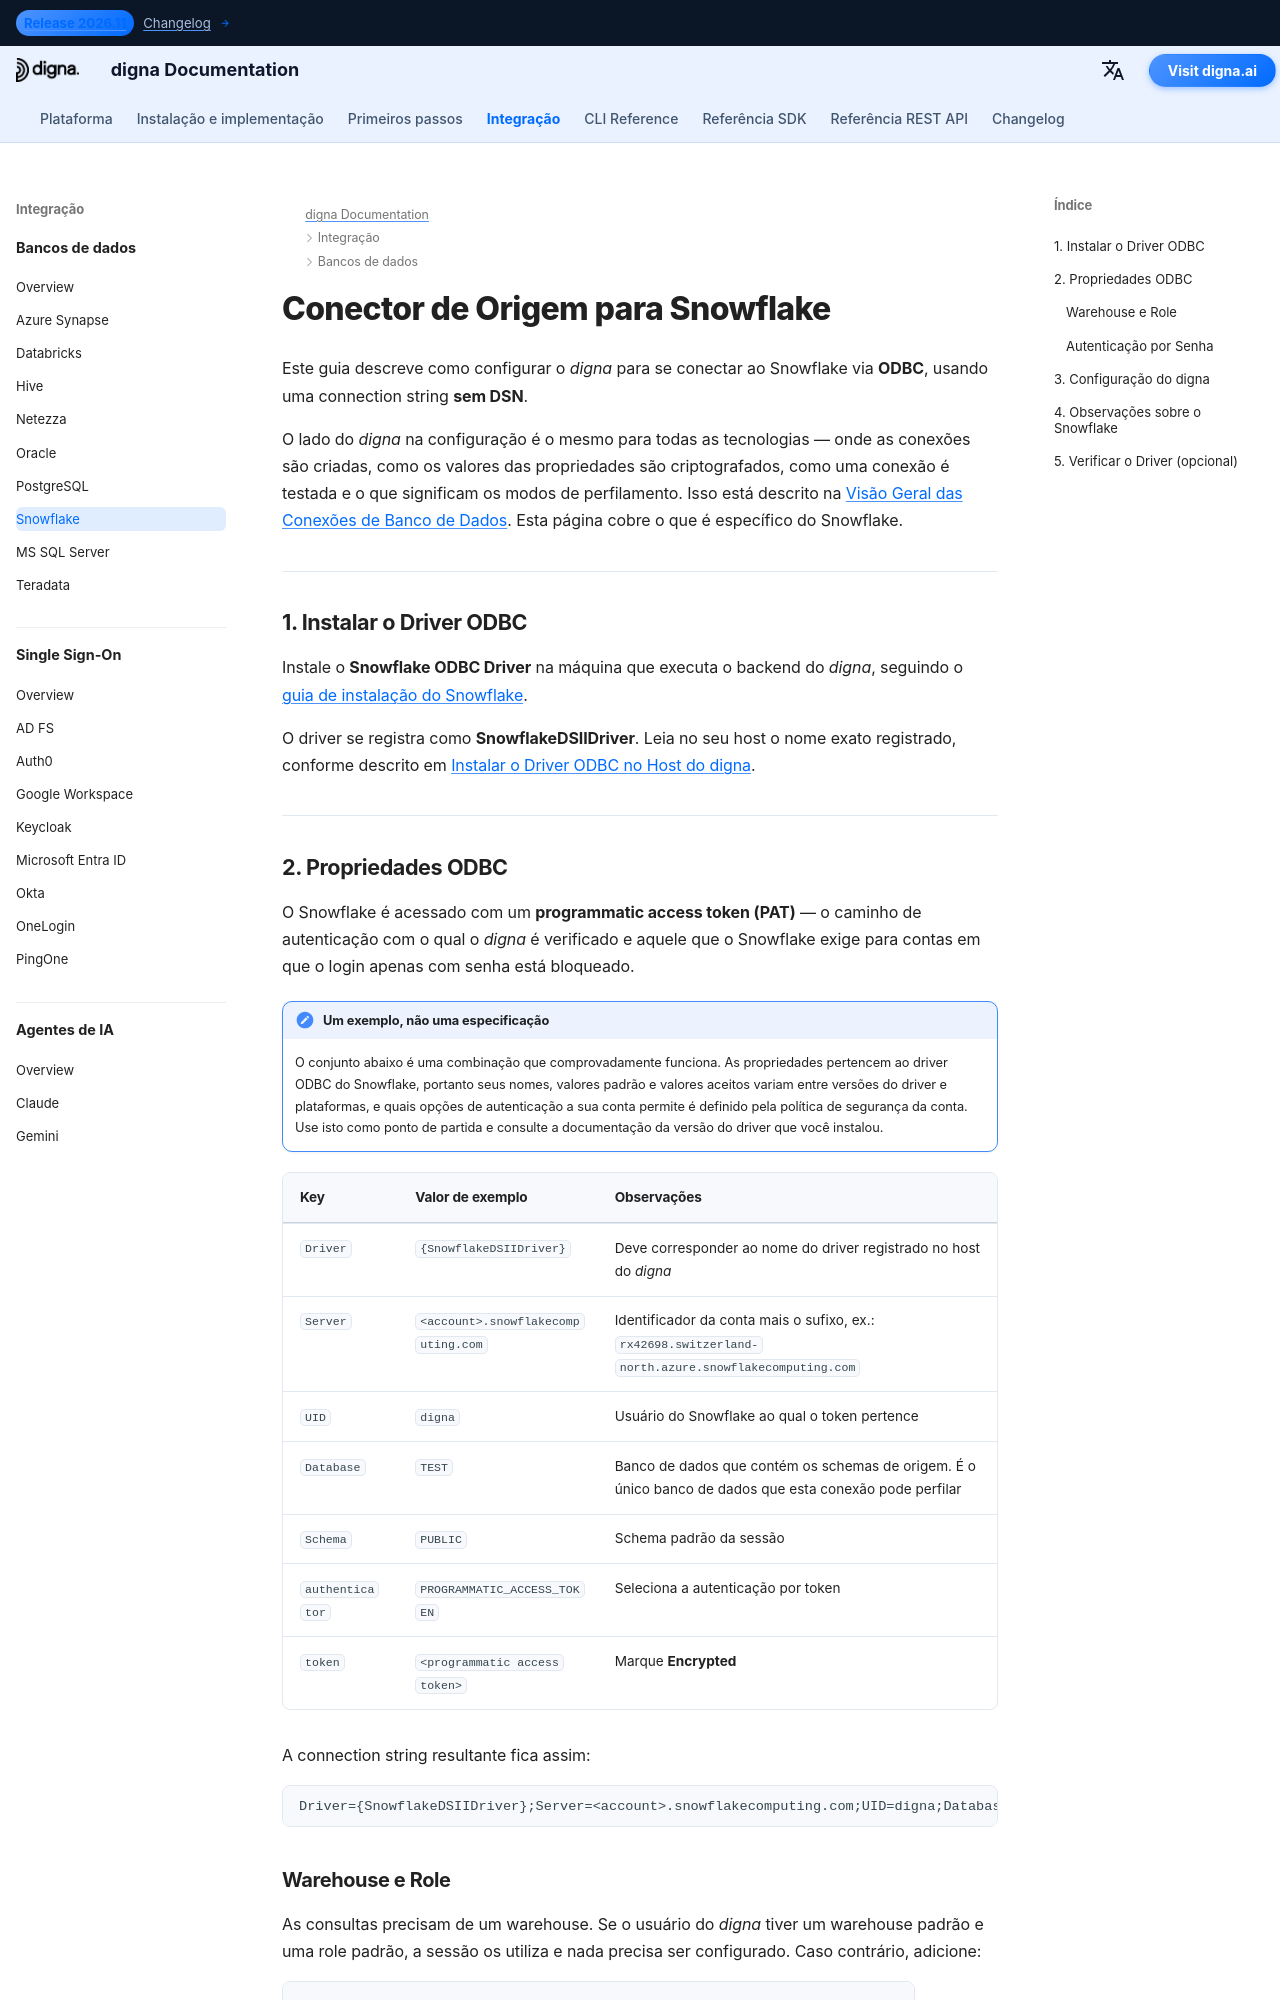

repository: dignaai/digna-docs · page: pt/databases/snowflake_connector_guide/index.html · generator: mkdocs

---
title: Conector Snowflake – Integração de Banco de Dados | Documentação digna
description: Configure o digna para se conectar ao Snowflake via ODBC com uma connection string sem DSN. Abrange o driver ODBC do Snowflake, programmatic access tokens, a seleção de warehouse e role e as configurações de conexão do lado do digna.
image: /assets/logo_square.png
---


# Conector de Origem para Snowflake

Este guia descreve como configurar o *digna* para se conectar ao Snowflake via **ODBC**, usando
uma connection string **sem DSN**.

O lado do *digna* na configuração é o mesmo para todas as tecnologias — onde as conexões são
criadas, como os valores das propriedades são criptografados, como uma conexão é testada e o que
significam os modos de perfilamento. Isso está descrito na
[Visão Geral das Conexões de Banco de Dados](overview.md). Esta página cobre o que é específico
do Snowflake.

---

## 1. Instalar o Driver ODBC {: #1-install-the-odbc-driver }

Instale o **Snowflake ODBC Driver** na máquina que executa o backend do *digna*, seguindo o
[guia de instalação do Snowflake](https://docs.snowflake.com/en/developer-guide/odbc/odbc).

O driver se registra como **SnowflakeDSIIDriver**. Leia no seu host o nome exato registrado,
conforme descrito em [Instalar o Driver ODBC no Host do digna](overview.md#install-the-driver).

---
